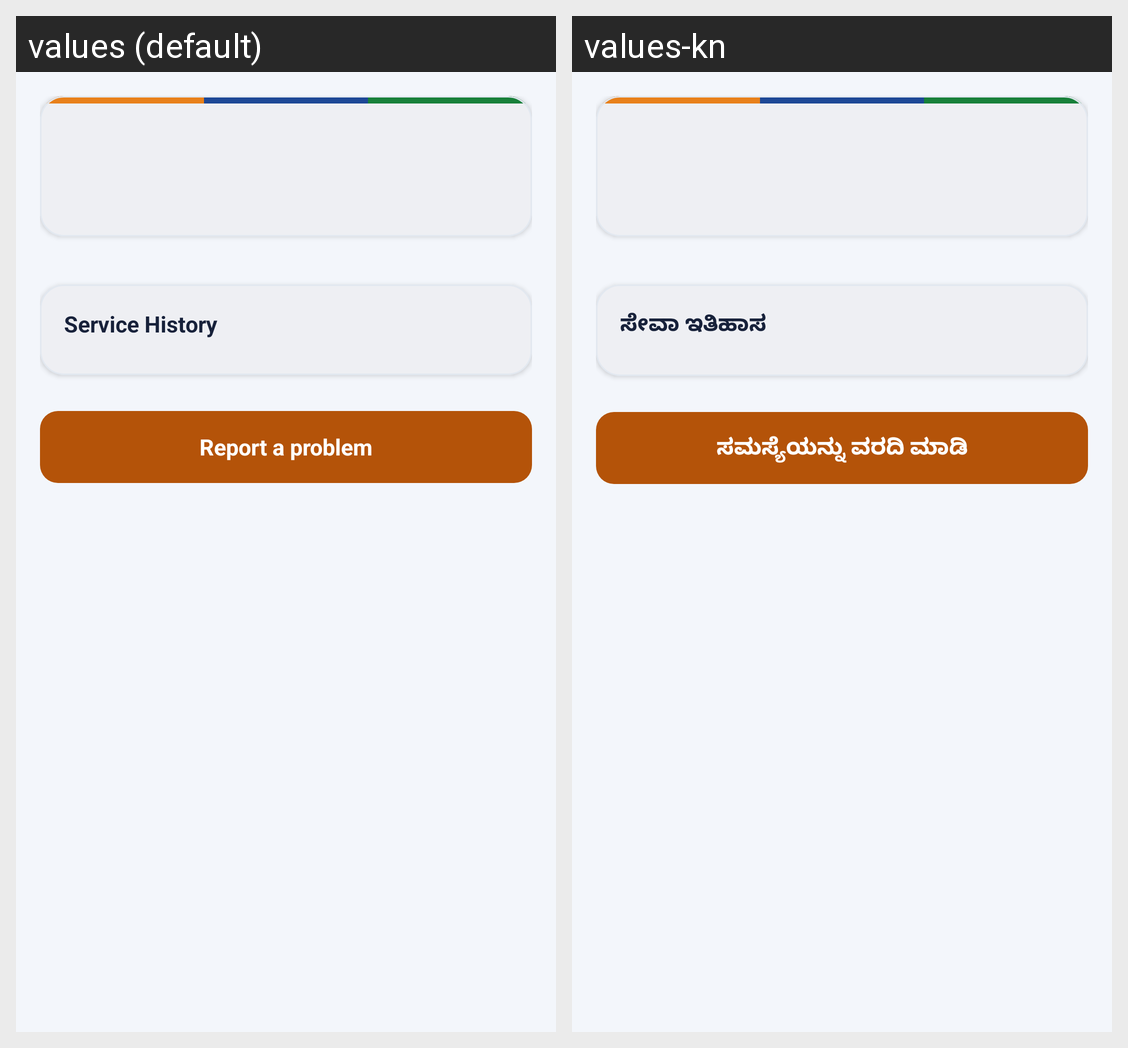

Strings drawn on this Android screen and how each of the app's shown locales translates them:
Android screen res/layout/fragment_filter_detail.xml rendered under 2 locales, left to right: values (default), values-kn. Device: Nexus 5 (rendered at 1080×1920; each locale shown at half size, 540×960, under a caption strip naming it); theme Theme.FilterSaathi.
Strings drawn on this screen, with the default value and each locale's value (text and hints the layout hard-codes, and strings that could not be matched under every locale, appear in the picture but are not listed):

ui_history_title
  values: Service History
  values-kn: ಸೇವಾ ಇತಿಹಾಸ

ui_rep_problem_btn
  values: Report a problem
  values-kn: ಸಮಸ್ಯೆಯನ್ನು ವರದಿ ಮಾಡಿ
